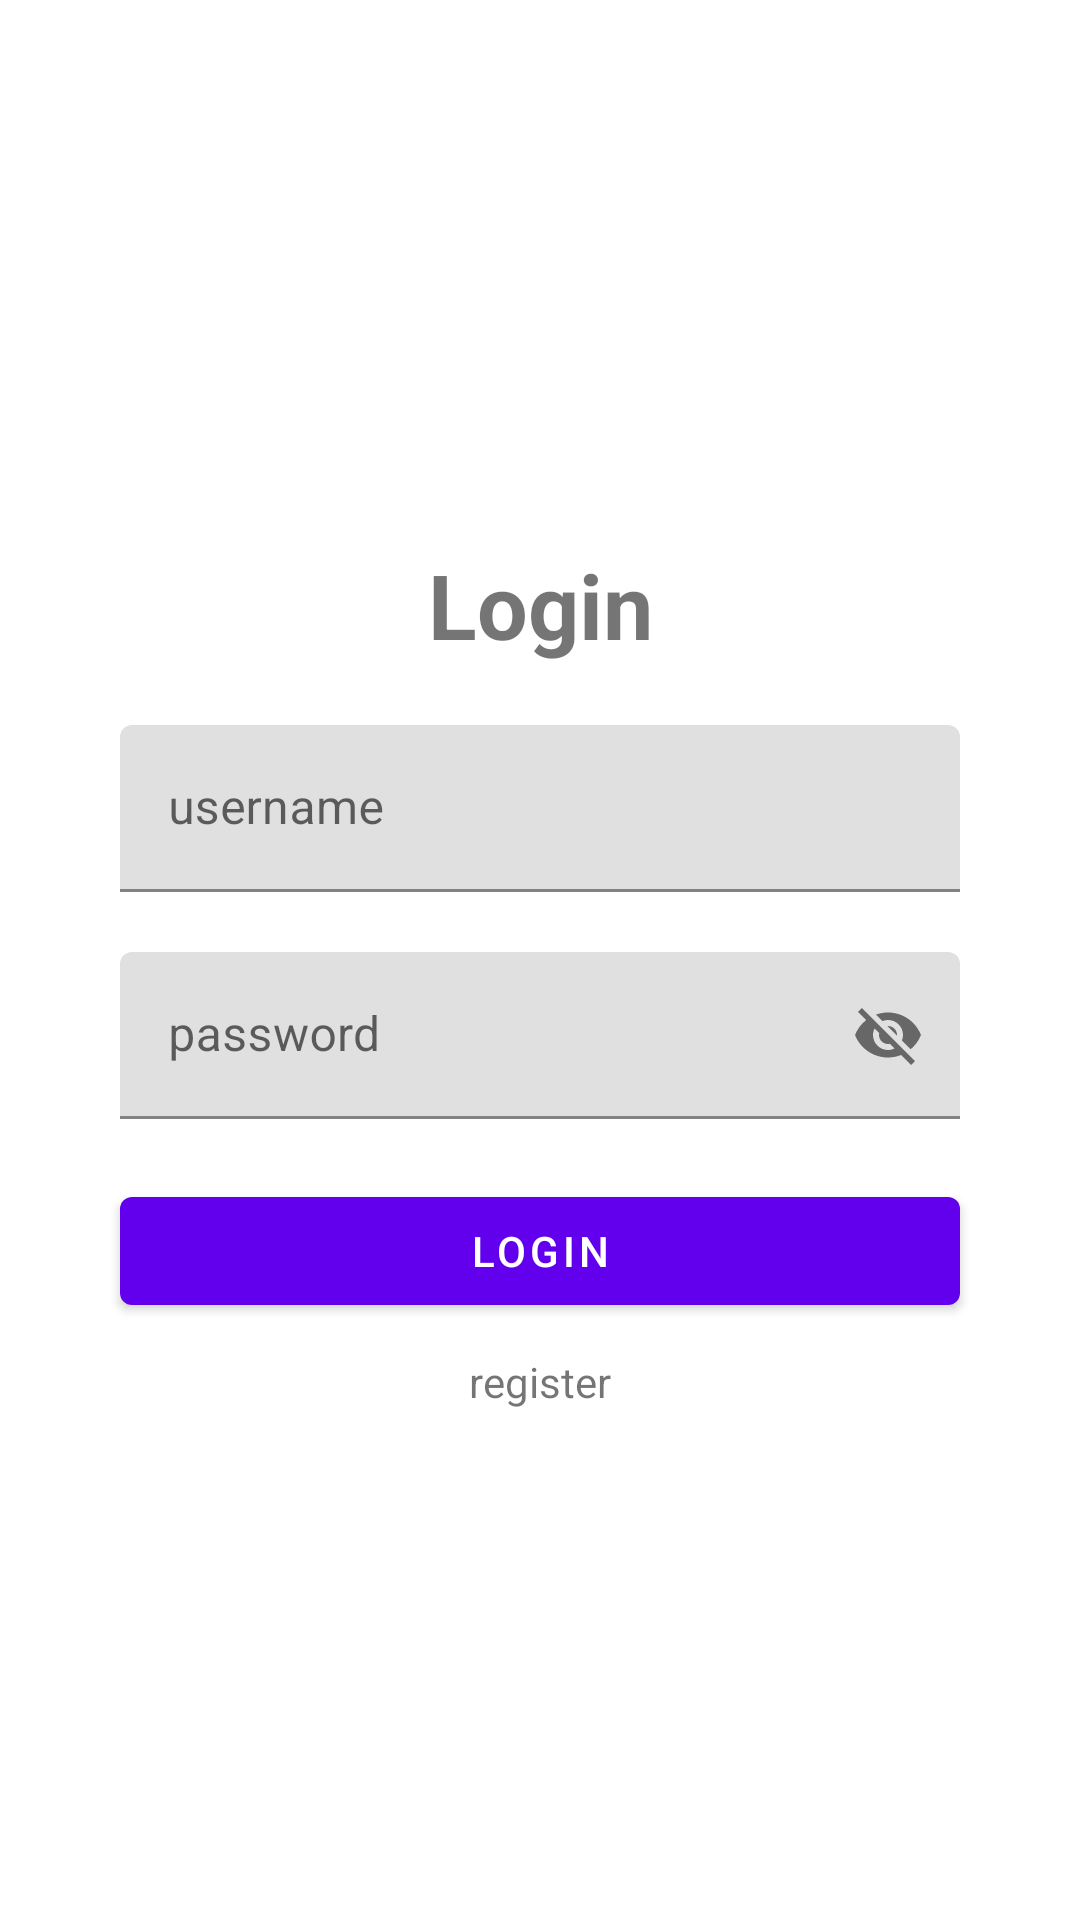

Reconstruct the res/layout file that produces this screen, plus the resources it refers to.
<!-- AndroidManifest.xml: application theme Theme.Wings -->
<!-- res/layout/fragment_login.xml -->
<?xml version="1.0" encoding="utf-8"?>
<layout xmlns:android="http://schemas.android.com/apk/res/android"
    xmlns:app="http://schemas.android.com/apk/res-auto">

    <androidx.constraintlayout.widget.ConstraintLayout
        android:layout_width="match_parent"
        android:layout_height="match_parent"
        android:padding="20dp">

        <com.google.android.material.textview.MaterialTextView
            android:layout_width="wrap_content"
            android:layout_height="wrap_content"
            app:layout_constraintStart_toStartOf="parent"
            app:layout_constraintEnd_toEndOf="parent"
            app:layout_constraintBottom_toTopOf="@+id/username"
            android:layout_margin="20dp"
            android:text="@string/login"
            android:textStyle="bold"
            android:textSize="30sp"/>


        <com.google.android.material.textfield.TextInputLayout
            android:id="@+id/username"
            android:layout_width="match_parent"
            android:layout_height="wrap_content"
            app:layout_constraintBottom_toBottomOf="parent"
            app:layout_constraintVertical_bias="0.40"
            app:layout_constraintTop_toTopOf="parent"
            android:hint="@string/username"
            android:layout_margin="20dp">

            <com.google.android.material.textfield.TextInputEditText
                android:id="@+id/username_et"
                android:layout_width="match_parent"
                android:layout_height="wrap_content" />

        </com.google.android.material.textfield.TextInputLayout>


        <com.google.android.material.textfield.TextInputLayout
            android:id="@+id/password"
            app:layout_constraintTop_toBottomOf="@+id/username"
            android:layout_width="match_parent"
            android:layout_height="wrap_content"
            android:hint="@string/password"
            android:layout_margin="20dp"
            app:endIconMode="password_toggle">

            <com.google.android.material.textfield.TextInputEditText
                android:id="@+id/password_et"
                android:layout_width="match_parent"
                android:layout_height="wrap_content" />

        </com.google.android.material.textfield.TextInputLayout>

        <com.google.android.material.button.MaterialButton
            android:id="@+id/login"
            android:layout_width="match_parent"
            android:layout_height="wrap_content"
            app:layout_constraintTop_toBottomOf="@+id/password"
            android:layout_margin="20dp"
            android:text="@string/login"/>

        <com.google.android.material.textview.MaterialTextView
            android:id="@+id/register"
            android:layout_width="wrap_content"
            android:layout_height="wrap_content"
            app:layout_constraintTop_toBottomOf="@+id/login"
            app:layout_constraintStart_toStartOf="parent"
            app:layout_constraintEnd_toEndOf="parent"
            android:layout_marginTop="10dp"
            android:text="@string/register"/>

    </androidx.constraintlayout.widget.ConstraintLayout>
</layout>
<!-- resources referenced by this layout -->
<resources>
  <string name="login">Login</string>
  <string name="password">password</string>
  <string name="register">register</string>
  <string name="username">username</string>
  <style name="Theme.Wings" parent="Theme.MaterialComponents.DayNight.NoActionBar">
          
          <item name="colorPrimary">@color/purple_500</item>
          <item name="colorPrimaryVariant">@color/purple_700</item>
          <item name="colorOnPrimary">@color/white</item>
          
          <item name="colorSecondary">@color/teal_200</item>
          <item name="colorSecondaryVariant">@color/teal_700</item>
          <item name="colorOnSecondary">@color/black</item>
          
          <item name="android:statusBarColor" tools:targetApi="l">?attr/colorPrimaryVariant</item>
          
      </style>
  <!-- not gathered from this repository: default colours our renderer supplied (Android Studio template values) -->
  <color name="purple_500">#FF6200EE</color>
  <color name="purple_700">#FF3700B3</color>
  <color name="teal_200">#FF03DAC5</color>
  <color name="teal_700">#FF018786</color>
  <color name="black">#FF000000</color>
  <color name="white">#FFFFFFFF</color>
</resources>
